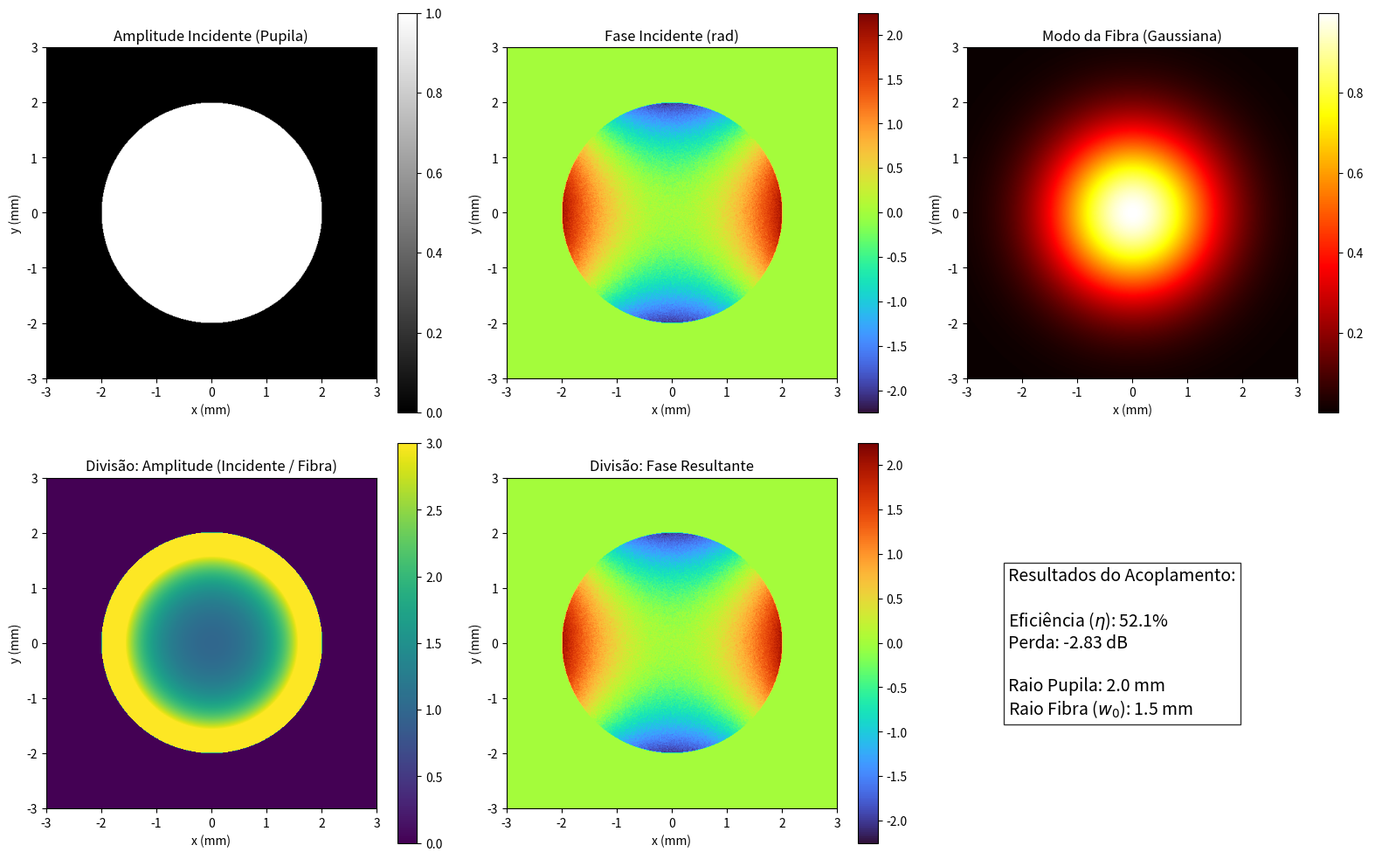

The script that saved this image:
import numpy as np
import matplotlib.pyplot as plt

# ==========================================
# CONFIGURAÇÕES DA SIMULAÇÃO
# ==========================================
GRID_SIZE = 512        # Resolução da malha
PUPIL_RADIUS = 2.0     # Raio da pupila (mm)
W0_FIBER = 1.5         # Raio do campo modal da fibra (Mode Field Radius - w0) (mm)
WAVELENGTH = 1550e-6   # Comprimento de onda (mm) - ex: 1550 nm

# ==========================================
# CRIAÇÃO DO ESPAÇO DE COORDENADAS
# ==========================================
x = np.linspace(-3, 3, GRID_SIZE)
y = np.linspace(-3, 3, GRID_SIZE)
X, Y = np.meshgrid(x, y)
R = np.sqrt(X**2 + Y**2)

# Máscara da pupila (abertura circular)
pupil_mask = R <= PUPIL_RADIUS

# ==========================================
# DEFINIÇÃO DO PERFIL DA FRENTE DE ONDA (INCIDENTE)
# ==========================================
# Amplitude uniforme dentro da pupila, zero fora
A_inc = np.zeros_like(R)
A_inc[pupil_mask] = 1.0

# Simulando uma fase residual (ex: astigmatismo + ruído)
phase_inc = 0.5 * (X**2 - Y**2) + 0.1 * np.random.randn(*R.shape)
phase_inc[~pupil_mask] = 0.0

# Campo elétrico complexo incidente: E = A * exp(i * phi)
E_inc = A_inc * np.exp(1j * phase_inc)

# ==========================================
# DEFINIÇÃO DO PERFIL DA FIBRA MONOMODO (SMF)
# ==========================================
# O modo fundamental da fibra é aproximado por uma Gaussiana
# E_fib = exp(-r^2 / w0^2)
E_fib = np.exp(-(R**2) / (W0_FIBER**2))

# ==========================================
# 4. CÁLCULO DA EFICIÊNCIA DE ACOPLAMENTO
# ==========================================
# A eficiência é a integral de sobreposição ao quadrado
numerador = np.abs(np.sum(E_inc * np.conj(E_fib)))**2
denominador = np.sum(np.abs(E_inc)**2) * np.sum(np.abs(E_fib)**2)

eta = numerador / denominador
eta_db = 10 * np.log10(eta)

print(f"Eficiência de Acoplamento: {eta * 100:.2f}%")
print(f"Perda de Inserção: {eta_db:.2f} dB")

# ==========================================
# DIVISÃO DO PERFIL DA FRENTE DE ONDA PELO DA FIBRA
# ==========================================
# Para evitar divisão por zero ou números ínfimos longe do centro,
# aplicamos um limite de tolerância (epsilon) no denominador.
epsilon = 1e-6
E_fib_safe = np.where(E_fib < epsilon, epsilon, E_fib)

# Divisão complexa: (Amplitude_inc / Amplitude_fib) * exp(i * (Fase_inc - Fase_fib))
# Como a fase da fibra fundamental ideal é plana (0), isso afeta mais a amplitude.
E_div = E_inc / E_fib_safe

# Extraindo amplitude e fase resultantes da divisão
A_div = np.abs(E_div)
Phase_div = np.angle(E_div)

# Mascarando para visualização apenas dentro da pupila
A_div[~pupil_mask] = 0
Phase_div[~pupil_mask] = 0

# ==========================================
# VISUALIZAÇÃO DOS RESULTADOS
# ==========================================
fig, axes = plt.subplots(2, 3, figsize=(16, 10))

# Linha 1: Campos originais
im0 = axes[0, 0].imshow(np.abs(E_inc), extent=[-3, 3, -3, 3], cmap='gray')
axes[0, 0].set_title("Amplitude Incidente (Pupila)")
plt.colorbar(im0, ax=axes[0, 0])

im1 = axes[0, 1].imshow(phase_inc, extent=[-3, 3, -3, 3], cmap='turbo')
axes[0, 1].set_title("Fase Incidente (rad)")
plt.colorbar(im1, ax=axes[0, 1])

im2 = axes[0, 2].imshow(np.abs(E_fib), extent=[-3, 3, -3, 3], cmap='hot')
axes[0, 2].set_title("Modo da Fibra (Gaussiana)")
plt.colorbar(im2, ax=axes[0, 2])

# Linha 2: Resultados da divisão
im3 = axes[1, 0].imshow(A_div, extent=[-3, 3, -3, 3], cmap='viridis', vmax=3)
axes[1, 0].set_title("Divisão: Amplitude (Incidente / Fibra)")
plt.colorbar(im3, ax=axes[1, 0])

im4 = axes[1, 1].imshow(Phase_div, extent=[-3, 3, -3, 3], cmap='turbo')
axes[1, 1].set_title("Divisão: Fase Resultante")
plt.colorbar(im4, ax=axes[1, 1])

# Texto com eficiência
axes[1, 2].axis('off')
texto = (f"Resultados do Acoplamento:\n\n"
         f"Eficiência ($\eta$): {eta*100:.1f}%\n"
         f"Perda: {eta_db:.2f} dB\n\n"
         f"Raio Pupila: {PUPIL_RADIUS} mm\n"
         f"Raio Fibra ($w_0$): {W0_FIBER} mm")
axes[1, 2].text(0.1, 0.5, texto, fontsize=14, va='center', bbox=dict(facecolor='white', alpha=0.8))

for ax in axes.flat:
    if ax != axes[1, 2]:
        ax.set_xlabel("x (mm)")
        ax.set_ylabel("y (mm)")

plt.tight_layout()
plt.show()
